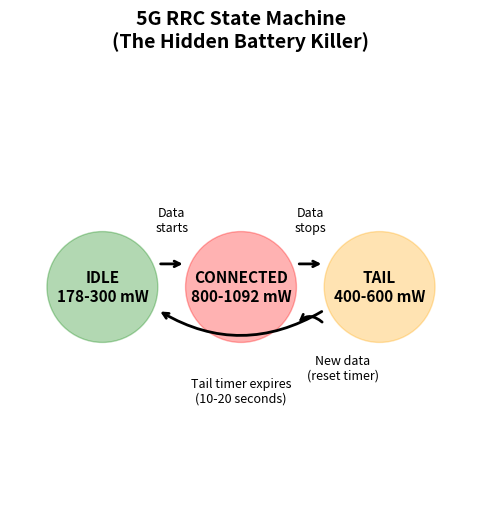

Recreate this plot in Python. (Note: this script raises an exception after producing the figure.)
"""
=============================================================================
5G NETWORK POWER MODEL - RRC State Machine Implementation
=============================================================================
Based on: Narayanan et al., "A Variegated Look at 5G in the Wild" (SIGCOMM 2021)

CRITICAL CORRECTION (verified 2025-02-01):
- The 1092 mW from Table 2 is TAIL power (DRX period), NOT active transmission!
- Active transmission power is 2-8 WATTS depending on throughput (Figure 11)
- We now use a throughput-dependent model: P(T) = P0 + k*T

This is the "secret weapon" - models the HIDDEN battery drain from 5G networks.
Key insight: 5G radios stay "hot" for 10-20 seconds AFTER data transfer stops.

The "Chatty vs Streaming Paradox" is driven by TAIL energy, not active power:
- Chatty user (100 small messages): Radio NEVER sleeps → HIGH tail drain
- Streaming user (continuous data): Efficient high-throughput mode → lower energy/bit
=============================================================================
"""

import numpy as np
from dataclasses import dataclass, field
from typing import List, Tuple, Optional
from enum import Enum
import matplotlib.pyplot as plt


class RRCState(Enum):
    """Radio Resource Control States (3GPP standard)"""
    IDLE = "IDLE"           # Radio sleeping, lowest power
    CONNECTED = "CONNECTED" # Active data transfer, highest power
    TAIL = "TAIL"           # Waiting for more data, medium power


@dataclass
class NetworkConfig:
    """
    Network power configuration from Narayanan et al. (2021).
    
    CORRECTED based on paper re-analysis:
    - Table 2 shows TAIL power (DRX period after data transfer)
    - Figure 11 shows ACTIVE power during data transfer (2-8W)
    
    Active power model: P(T) = P0 + k*T where T = throughput (Mbps)
    """
    network_type: str = "5G_mmWave"
    
    # ==========================================================================
    # IDLE POWER (RRC_IDLE state - radio sleeping)
    # ==========================================================================
    power_4g_idle: float = 100.0       # ~100 mW typical
    power_5g_low_idle: float = 150.0   # Slightly higher baseline
    power_5g_mm_idle: float = 200.0    # mmWave has higher idle
    
    # ==========================================================================
    # TAIL POWER (DRX period - FROM TABLE 2 - the 1092 mW value!)
    # This is the "hidden" drain after data transfer stops
    # ==========================================================================
    power_4g_tail: float = 178.0       # Verizon 4G Table 2
    power_5g_low_tail: float = 400.0   # Average of 249-593 from Table 2
    power_5g_mm_tail: float = 1092.0   # Verizon mmWave Table 2 - THE KEY NUMBER!
    
    # Tail duration (inactivity timer before entering IDLE)
    tail_duration_4g: float = 10.0     # seconds
    tail_duration_5g_low: float = 12.0 # seconds
    tail_duration_5g_mm: float = 15.0  # 10-20 seconds
    
    # ==========================================================================
    # ACTIVE (CONNECTED) POWER - Throughput-dependent from Figure 11
    # Model: P(T) = P0 + k * T, clamped to [P_min, P_max]
    # ==========================================================================
    # Baseline power P0 (W) - power at zero throughput but radio active
    power_4g_active_baseline: float = 2000.0      # ~2W baseline (mW)
    power_5g_low_active_baseline: float = 2500.0  # ~2.5W baseline
    power_5g_mm_active_baseline: float = 3000.0   # ~3W baseline for mmWave
    
    # Slope k (mW per Mbps) - incremental power per Mbps
    power_4g_active_slope: float = 10.0           # ~10 mW/Mbps
    power_5g_low_active_slope: float = 8.0        # ~8 mW/Mbps (more efficient)
    power_5g_mm_active_slope: float = 3.0         # ~3 mW/Mbps (most efficient per bit)
    
    # Maximum power (mW)
    power_4g_active_max: float = 4000.0           # ~4W max
    power_5g_low_active_max: float = 5000.0       # ~5W max
    power_5g_mm_active_max: float = 8000.0        # ~8W max at peak throughput
    
    # Handoff penalties (4G ↔ 5G switch)
    handoff_power_nsa: float = 1494.0  # NSA 5G handoff spike (mW) - Table 2
    handoff_power_sa: float = 245.0    # SA 5G handoff (lower) - Table 2
    handoff_duration: float = 0.5      # Duration of power spike (seconds)
    
    # Efficiency crossover point (from paper)
    crossover_throughput_dl: float = 187.0  # Mbps - below this, 4G wins
    crossover_throughput_ul: float = 40.0   # Mbps - uplink crossover
    
    def get_active_power(self, throughput_mbps: float = 0) -> float:
        """
        Get ACTIVE (CONNECTED) state power based on throughput.
        Uses linear model: P(T) = P0 + k*T, clamped to max.
        """
        if self.network_type == "4G":
            p0, k, p_max = self.power_4g_active_baseline, self.power_4g_active_slope, self.power_4g_active_max
        elif self.network_type == "5G_low":
            p0, k, p_max = self.power_5g_low_active_baseline, self.power_5g_low_active_slope, self.power_5g_low_active_max
        else:  # 5G_mmWave
            p0, k, p_max = self.power_5g_mm_active_baseline, self.power_5g_mm_active_slope, self.power_5g_mm_active_max
        
        power = p0 + k * throughput_mbps
        return min(power, p_max)
    
    def get_tail_power(self) -> float:
        """Get TAIL state power (DRX period - the 1092 mW value for mmWave)."""
        if self.network_type == "4G":
            return self.power_4g_tail
        elif self.network_type == "5G_low":
            return self.power_5g_low_tail
        else:  # 5G_mmWave
            return self.power_5g_mm_tail
    
    def get_idle_power(self) -> float:
        """Get IDLE state power."""
        if self.network_type == "4G":
            return self.power_4g_idle
        elif self.network_type == "5G_low":
            return self.power_5g_low_idle
        else:
            return self.power_5g_mm_idle
    
    def get_power(self, state: RRCState, throughput_mbps: float = 0) -> float:
        """
        Get power for current network type, state, and throughput.
        
        Args:
            state: RRC state (IDLE, CONNECTED, or TAIL)
            throughput_mbps: Current throughput (only matters for CONNECTED state)
        
        Returns:
            Power in mW
        """
        if state == RRCState.IDLE:
            return self.get_idle_power()
        elif state == RRCState.CONNECTED:
            return self.get_active_power(throughput_mbps)
        else:  # TAIL
            return self.get_tail_power()
    
    def get_tail_duration(self) -> float:
        """Get tail duration for current network type."""
        if self.network_type == "4G":
            return self.tail_duration_4g
        elif self.network_type == "5G_low":
            return self.tail_duration_5g_low
        else:
            return self.tail_duration_5g_mm


class RRCStateMachine:
    """
    Simulates the Radio Resource Control state machine.
    
    State Transitions:
    - IDLE → CONNECTED: When data transfer starts
    - CONNECTED → TAIL: When data transfer stops (start tail timer)
    - TAIL → IDLE: When tail timer expires
    - TAIL → CONNECTED: When new data arrives (reset tail timer)
    """
    
    def __init__(self, config: NetworkConfig = None):
        self.config = config or NetworkConfig()
        self.state = RRCState.IDLE
        self.time_in_state = 0.0
        self.tail_timer = 0.0
        
        # Tracking for analysis
        self.state_history: List[Tuple[float, RRCState, float]] = []  # (time, state, power)
        self.total_energy = 0.0  # mJ
        self.handoff_count = 0
        
    def reset(self):
        """Reset state machine to initial conditions."""
        self.state = RRCState.IDLE
        self.time_in_state = 0.0
        self.tail_timer = 0.0
        self.state_history = []
        self.total_energy = 0.0
        self.handoff_count = 0
        
    def update(self, dt: float, data_active: bool, throughput_mbps: float = 0) -> float:
        """
        Update state machine for one time step.
        
        Args:
            dt: Time step (seconds)
            data_active: Whether data is being transferred
            throughput_mbps: Current throughput (for efficiency calculation)
            
        Returns:
            Power consumption for this time step (mW)
        """
        # Get power based on state AND throughput (for CONNECTED state)
        power = self.config.get_power(self.state, throughput_mbps)
        tail_duration = self.config.get_tail_duration()
        
        # State transitions
        if data_active:
            if self.state == RRCState.IDLE:
                # Wake up the radio
                self.state = RRCState.CONNECTED
                self.time_in_state = 0
            elif self.state == RRCState.TAIL:
                # Already hot, just go back to connected
                self.state = RRCState.CONNECTED
                self.time_in_state = 0
            # Reset tail timer whenever data is active
            self.tail_timer = tail_duration
        else:
            if self.state == RRCState.CONNECTED:
                # Data stopped, start tail
                self.state = RRCState.TAIL
                self.time_in_state = 0
            elif self.state == RRCState.TAIL:
                # Count down tail timer
                self.tail_timer -= dt
                if self.tail_timer <= 0:
                    # Tail expired, go to idle
                    self.state = RRCState.IDLE
                    self.time_in_state = 0
                    self.tail_timer = 0
        
        # Update time tracking
        self.time_in_state += dt
        
        # Record state
        current_time = sum(h[0] for h in self.state_history) if self.state_history else 0
        self.state_history.append((dt, self.state, power))
        
        # Track energy
        energy = power * dt / 1000  # mJ (power in mW, dt in seconds)
        self.total_energy += energy
        
        return power
    
    def add_handoff(self):
        """Record a network handoff event."""
        self.handoff_count += 1
        # Add handoff energy penalty
        handoff_energy = self.config.handoff_power_nsa * self.config.handoff_duration / 1000
        self.total_energy += handoff_energy
        
    def get_statistics(self) -> dict:
        """Get statistics about state machine behavior."""
        if not self.state_history:
            return {}
        
        total_time = sum(h[0] for h in self.state_history)
        
        # Time in each state
        time_idle = sum(h[0] for h in self.state_history if h[1] == RRCState.IDLE)
        time_connected = sum(h[0] for h in self.state_history if h[1] == RRCState.CONNECTED)
        time_tail = sum(h[0] for h in self.state_history if h[1] == RRCState.TAIL)
        
        # Average power
        avg_power = self.total_energy * 1000 / total_time if total_time > 0 else 0
        
        return {
            'total_time_s': total_time,
            'total_energy_mJ': self.total_energy,
            'avg_power_mW': avg_power,
            'time_idle_s': time_idle,
            'time_connected_s': time_connected,
            'time_tail_s': time_tail,
            'pct_idle': 100 * time_idle / total_time if total_time > 0 else 0,
            'pct_connected': 100 * time_connected / total_time if total_time > 0 else 0,
            'pct_tail': 100 * time_tail / total_time if total_time > 0 else 0,
            'handoff_count': self.handoff_count
        }


def simulate_chatty_user(duration_hours: float = 2.0, 
                         messages_per_hour: int = 50,
                         network: str = "5G_mmWave") -> Tuple[np.ndarray, np.ndarray, dict]:
    """
    Simulate a "chatty" user sending frequent small messages.
    
    The KEY insight: Messages come faster than tail timer, so radio NEVER sleeps!
    
    Args:
        duration_hours: Simulation duration
        messages_per_hour: Number of messages per hour
        network: Network type ("4G", "5G_low", "5G_mmWave")
    
    Returns:
        time array, power array, statistics dict
    """
    config = NetworkConfig(network_type=network)
    sm = RRCStateMachine(config)
    
    duration_s = duration_hours * 3600
    dt = 0.1  # 100ms time step
    
    # Generate message times (random but averaging to messages_per_hour)
    avg_interval = 3600 / messages_per_hour  # seconds between messages
    message_times = []
    t = np.random.exponential(avg_interval)
    while t < duration_s:
        message_times.append(t)
        t += np.random.exponential(avg_interval)
    
    # Message duration (small, ~0.5-2 seconds)
    message_duration = 1.0
    
    # Simulate
    times = []
    powers = []
    t = 0
    msg_idx = 0
    
    while t < duration_s:
        # Check if we're sending a message
        data_active = False
        if msg_idx < len(message_times):
            msg_start = message_times[msg_idx]
            msg_end = msg_start + message_duration
            if msg_start <= t < msg_end:
                data_active = True
            elif t >= msg_end:
                msg_idx += 1
        
        power = sm.update(dt, data_active)
        times.append(t)
        powers.append(power)
        t += dt
    
    return np.array(times), np.array(powers), sm.get_statistics()


def simulate_streaming_user(duration_hours: float = 2.0,
                           throughput_mbps: float = 25.0,
                           network: str = "5G_mmWave") -> Tuple[np.ndarray, np.ndarray, dict]:
    """
    Simulate a streaming user with continuous high-throughput data.
    
    The KEY insight: Continuous data means ONE long session, and at high 
    throughput 5G is actually 5x MORE efficient than 4G!
    
    Args:
        duration_hours: Simulation duration (streaming time)
        throughput_mbps: Streaming bitrate
        network: Network type
    
    Returns:
        time array, power array, statistics dict
    """
    config = NetworkConfig(network_type=network)
    sm = RRCStateMachine(config)
    
    duration_s = duration_hours * 3600
    dt = 0.1
    
    # Streaming is continuous, but let's add 10s idle at start and end
    stream_start = 10.0
    stream_end = duration_s - 10.0
    
    times = []
    powers = []
    t = 0
    
    while t < duration_s:
        data_active = stream_start <= t <= stream_end
        power = sm.update(dt, data_active, throughput_mbps if data_active else 0)
        times.append(t)
        powers.append(power)
        t += dt
    
    return np.array(times), np.array(powers), sm.get_statistics()


def simulate_commuter(duration_hours: float = 2.0,
                      speed_mph: float = 60.0,
                      handoffs_per_mile: float = 0.5,
                      network: str = "5G_mmWave") -> Tuple[np.ndarray, np.ndarray, dict]:
    """
    Simulate a commuter with GPS active and frequent handoffs.
    
    Args:
        duration_hours: Drive duration
        speed_mph: Speed in mph
        handoffs_per_mile: Network handoffs per mile traveled
        network: Network type
    
    Returns:
        time array, power array, statistics dict
    """
    config = NetworkConfig(network_type=network)
    sm = RRCStateMachine(config)
    
    duration_s = duration_hours * 3600
    dt = 0.1
    
    # Calculate handoff times
    miles_traveled = speed_mph * duration_hours
    num_handoffs = int(miles_traveled * handoffs_per_mile)
    handoff_times = np.linspace(60, duration_s - 60, num_handoffs)  # Spread evenly
    
    # Navigation: periodic data bursts (map tiles, directions)
    data_burst_interval = 30.0  # Every 30 seconds
    data_burst_duration = 2.0   # 2 second burst
    
    times = []
    powers = []
    t = 0
    handoff_idx = 0
    
    while t < duration_s:
        # Check for handoff
        if handoff_idx < len(handoff_times) and t >= handoff_times[handoff_idx]:
            sm.add_handoff()
            handoff_idx += 1
        
        # Navigation data bursts
        time_in_cycle = t % data_burst_interval
        data_active = time_in_cycle < data_burst_duration
        
        power = sm.update(dt, data_active)
        times.append(t)
        powers.append(power)
        t += dt
    
    return np.array(times), np.array(powers), sm.get_statistics()


def compare_chatty_vs_streaming(save_path: str = None):
    """
    Generate the "Chatty vs Streaming Paradox" comparison figure.
    This is THE key figure for the paper.
    """
    print("=" * 60)
    print("THE CHATTY VS STREAMING PARADOX")
    print("=" * 60)
    
    # Simulate both users for 2 hours
    t_chat, p_chat, stats_chat = simulate_chatty_user(
        duration_hours=2.0, messages_per_hour=50, network="5G_mmWave"
    )
    t_stream, p_stream, stats_stream = simulate_streaming_user(
        duration_hours=2.0, throughput_mbps=25.0, network="5G_mmWave"
    )
    
    # Print comparison
    print("\nEmma the Chatter (50 messages/hour):")
    print(f"  Total energy: {stats_chat['total_energy_mJ']/1000:.1f} J")
    print(f"  Avg power: {stats_chat['avg_power_mW']:.0f} mW")
    print(f"  Time in IDLE: {stats_chat['pct_idle']:.1f}%")
    print(f"  Time in CONNECTED: {stats_chat['pct_connected']:.1f}%")
    print(f"  Time in TAIL: {stats_chat['pct_tail']:.1f}%")
    
    print("\nSteve the Streamer (25 Mbps Netflix):")
    print(f"  Total energy: {stats_stream['total_energy_mJ']/1000:.1f} J")
    print(f"  Avg power: {stats_stream['avg_power_mW']:.0f} mW")
    print(f"  Time in IDLE: {stats_stream['pct_idle']:.1f}%")
    print(f"  Time in CONNECTED: {stats_stream['pct_connected']:.1f}%")
    print(f"  Time in TAIL: {stats_stream['pct_tail']:.1f}%")
    
    # Calculate data transferred (rough estimate)
    data_chat = 50 * 2 * 0.05  # 50 msg/hr * 2 hr * 50KB/msg = 5 MB
    data_stream = 25 * 2 * 3600 / 8 / 1000  # 25 Mbps * 2h = ~22.5 GB
    
    print(f"\nData transferred:")
    print(f"  Emma: ~{data_chat:.0f} MB")
    print(f"  Steve: ~{data_stream*1000:.0f} MB ({data_stream:.1f} GB)")
    
    # THE KEY METRIC: Energy per MB (efficiency)
    efficiency_chat = stats_chat['total_energy_mJ'] / data_chat  # mJ/MB
    efficiency_stream = stats_stream['total_energy_mJ'] / (data_stream * 1000)  # mJ/MB
    
    print(f"\n*** THE PARADOX - Energy Efficiency ***")
    print(f"  Emma: {efficiency_chat:.1f} mJ/MB (INEFFICIENT)")
    print(f"  Steve: {efficiency_stream:.3f} mJ/MB (EFFICIENT)")
    print(f"\n  Emma is {efficiency_chat/efficiency_stream:.0f}x LESS efficient per MB!")
    print(f"  This is the 'Chatty vs Streaming Paradox':"
          f"\n  Frequent small transfers keep the radio hot!")
    
    # Create figure
    fig, axes = plt.subplots(2, 2, figsize=(14, 10))
    
    # Power profiles (show first 10 minutes for detail)
    window = 600  # 10 minutes
    idx_chat = t_chat <= window
    idx_stream = t_stream <= window
    
    axes[0, 0].plot(t_chat[idx_chat]/60, p_chat[idx_chat], 'r-', alpha=0.8, linewidth=0.5)
    axes[0, 0].set_xlabel('Time (minutes)')
    axes[0, 0].set_ylabel('Power (mW)')
    axes[0, 0].set_title('Emma (Chatter): Radio Power Profile')
    axes[0, 0].axhline(y=1092, color='darkred', linestyle='--', alpha=0.5, label='CONNECTED')
    axes[0, 0].axhline(y=600, color='orange', linestyle='--', alpha=0.5, label='TAIL')
    axes[0, 0].axhline(y=300, color='green', linestyle='--', alpha=0.5, label='IDLE')
    axes[0, 0].legend()
    axes[0, 0].set_ylim([0, 1200])
    
    axes[0, 1].plot(t_stream[idx_stream]/60, p_stream[idx_stream], 'b-', alpha=0.8, linewidth=0.5)
    axes[0, 1].set_xlabel('Time (minutes)')
    axes[0, 1].set_ylabel('Power (mW)')
    axes[0, 1].set_title('Steve (Streamer): Radio Power Profile')
    axes[0, 1].axhline(y=1092, color='darkred', linestyle='--', alpha=0.5, label='CONNECTED')
    axes[0, 1].axhline(y=600, color='orange', linestyle='--', alpha=0.5, label='TAIL')
    axes[0, 1].axhline(y=300, color='green', linestyle='--', alpha=0.5, label='IDLE')
    axes[0, 1].legend()
    axes[0, 1].set_ylim([0, 1200])
    
    # State distribution pie charts
    labels = ['IDLE', 'CONNECTED', 'TAIL']
    colors = ['green', 'red', 'orange']
    
    sizes_chat = [stats_chat['pct_idle'], stats_chat['pct_connected'], stats_chat['pct_tail']]
    axes[1, 0].pie(sizes_chat, labels=labels, colors=colors, autopct='%1.1f%%', startangle=90)
    axes[1, 0].set_title(f'Emma: State Distribution\nAvg Power = {stats_chat["avg_power_mW"]:.0f} mW')
    
    sizes_stream = [stats_stream['pct_idle'], stats_stream['pct_connected'], stats_stream['pct_tail']]
    axes[1, 1].pie(sizes_stream, labels=labels, colors=colors, autopct='%1.1f%%', startangle=90)
    axes[1, 1].set_title(f'Steve: State Distribution\nAvg Power = {stats_stream["avg_power_mW"]:.0f} mW')
    
    plt.suptitle('The Chatty vs Streaming Paradox\n"More data ≠ More drain"', fontsize=14, fontweight='bold')
    plt.tight_layout()
    
    if save_path:
        plt.savefig(save_path, dpi=150, bbox_inches='tight')
        print(f"\nFigure saved to {save_path}")
    
    plt.show()
    
    return stats_chat, stats_stream


def plot_rrc_state_machine(save_path: str = None):
    """Generate RRC state machine diagram for paper."""
    fig, ax = plt.subplots(figsize=(10, 6))
    
    # Draw states as circles
    circle_idle = plt.Circle((0.2, 0.5), 0.12, color='green', alpha=0.3)
    circle_conn = plt.Circle((0.5, 0.5), 0.12, color='red', alpha=0.3)
    circle_tail = plt.Circle((0.8, 0.5), 0.12, color='orange', alpha=0.3)
    
    ax.add_patch(circle_idle)
    ax.add_patch(circle_conn)
    ax.add_patch(circle_tail)
    
    # State labels
    ax.text(0.2, 0.5, 'IDLE\n178-300 mW', ha='center', va='center', fontsize=11, fontweight='bold')
    ax.text(0.5, 0.5, 'CONNECTED\n800-1092 mW', ha='center', va='center', fontsize=11, fontweight='bold')
    ax.text(0.8, 0.5, 'TAIL\n400-600 mW', ha='center', va='center', fontsize=11, fontweight='bold')
    
    # Arrows
    ax.annotate('', xy=(0.38, 0.55), xytext=(0.32, 0.55),
                arrowprops=dict(arrowstyle='->', color='black', lw=2))
    ax.text(0.35, 0.62, 'Data\nstarts', ha='center', fontsize=9)
    
    ax.annotate('', xy=(0.68, 0.55), xytext=(0.62, 0.55),
                arrowprops=dict(arrowstyle='->', color='black', lw=2))
    ax.text(0.65, 0.62, 'Data\nstops', ha='center', fontsize=9)
    
    ax.annotate('', xy=(0.32, 0.45), xytext=(0.68, 0.45),
                arrowprops=dict(arrowstyle='->', color='black', lw=2, connectionstyle='arc3,rad=-0.3'))
    ax.text(0.5, 0.25, 'Tail timer expires\n(10-20 seconds)', ha='center', fontsize=9)
    
    ax.annotate('', xy=(0.62, 0.42), xytext=(0.68, 0.42),
                arrowprops=dict(arrowstyle='->', color='black', lw=2, connectionstyle='arc3,rad=0.5'))
    ax.text(0.72, 0.3, 'New data\n(reset timer)', ha='center', fontsize=9)
    
    ax.set_xlim(0, 1)
    ax.set_ylim(0, 1)
    ax.set_aspect('equal')
    ax.axis('off')
    ax.set_title('5G RRC State Machine\n(The Hidden Battery Killer)', fontsize=14, fontweight='bold')
    
    if save_path:
        plt.savefig(save_path, dpi=150, bbox_inches='tight', facecolor='white')
        print(f"Saved: {save_path}")
    
    plt.show()


if __name__ == "__main__":
    # Generate figures for the paper
    print("Generating RRC State Machine diagram...")
    plot_rrc_state_machine("../figures/rrc_state_machine.png")
    
    print("\nGenerating Chatty vs Streaming comparison...")
    compare_chatty_vs_streaming("../figures/chatty_vs_streaming.png")
